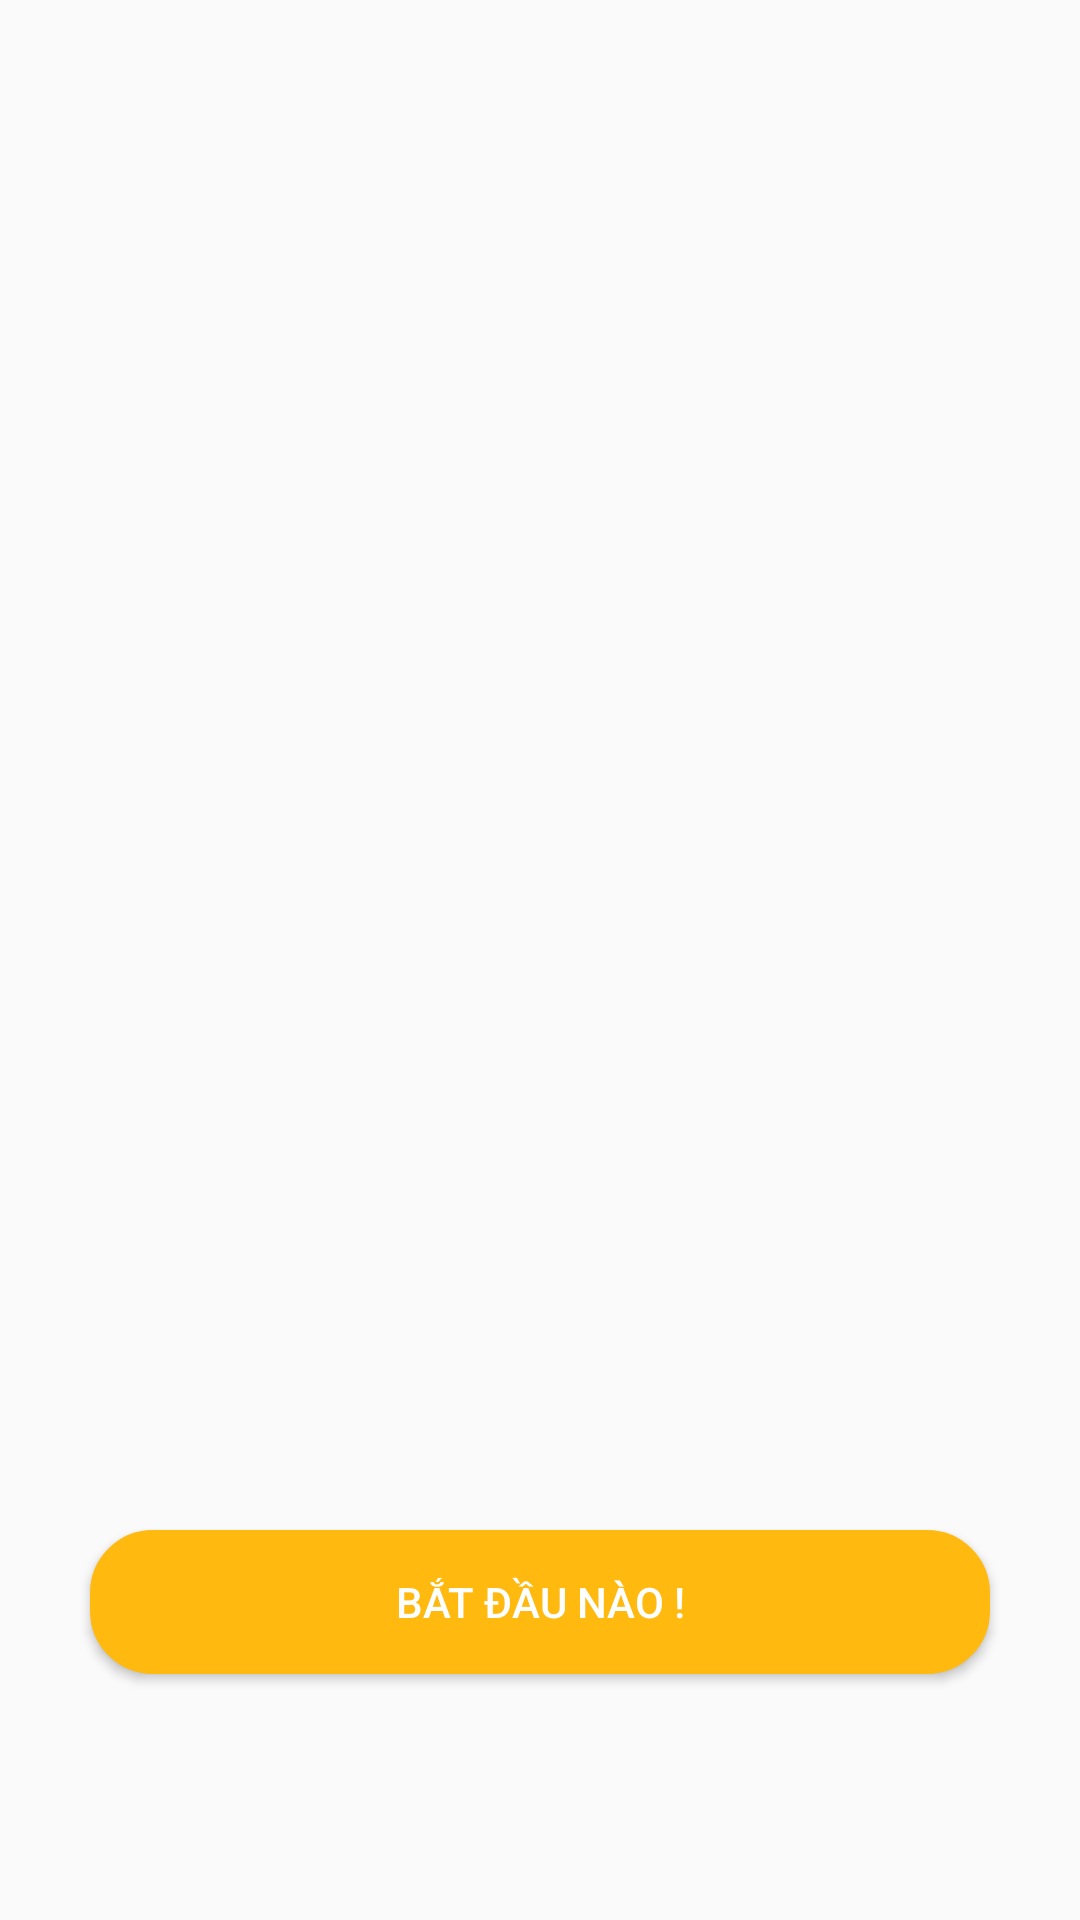

The Android layout XML behind this screen, and the referenced resources:
<!-- AndroidManifest.xml: application theme AppTheme -->
<!-- res/layout/activity_dethi__tienganh10_.xml -->
<?xml version="1.0" encoding="utf-8"?>
<LinearLayout xmlns:android="http://schemas.android.com/apk/res/android"
    xmlns:app="http://schemas.android.com/apk/res-auto"
    xmlns:tools="http://schemas.android.com/tools"
    android:layout_width="match_parent"
    android:layout_height="match_parent"
    android:orientation="vertical"
    android:padding="10dp"
    tools:context=".Dethi_TiengAnh10_Activity">

    <ImageView
        android:layout_width="match_parent"
        android:layout_height="500dp"
        android:src="@drawable/hoctap2" />

    <Button
        android:onClick="start_quiz"
        android:layout_gravity="center"
        android:textColor="#FFFFFF"
        android:layout_width="300dp"
        android:layout_height="wrap_content"
        android:background="@drawable/shape"
        android:text="Bắt đầu nào !" />

</LinearLayout>
<!-- resources referenced by this layout -->
<resources>
  <!-- drawable shape (drawable) -->
  <?xml version="1.0" encoding="utf-8"?>
  <shape xmlns:android="http://schemas.android.com/apk/res/android">
  
  
      <corners
          android:radius="20dp" />
  
      <solid
  
          android:color="#FFB90F" />
  
      <stroke
          android:color="#FFB90F"
          android:width="2dp" />
  
      <size
          android:width="165dp"
          android:height="40dp" />
  
  </shape>
  <style name="AppTheme" parent="Theme.AppCompat.Light.NoActionBar">
          
          <item name="colorPrimary">#FFB90F</item>
          <item name="colorPrimaryDark">#FFB90F</item>
          <item name="colorAccent">#FFB90F</item>
      </style>
</resources>
